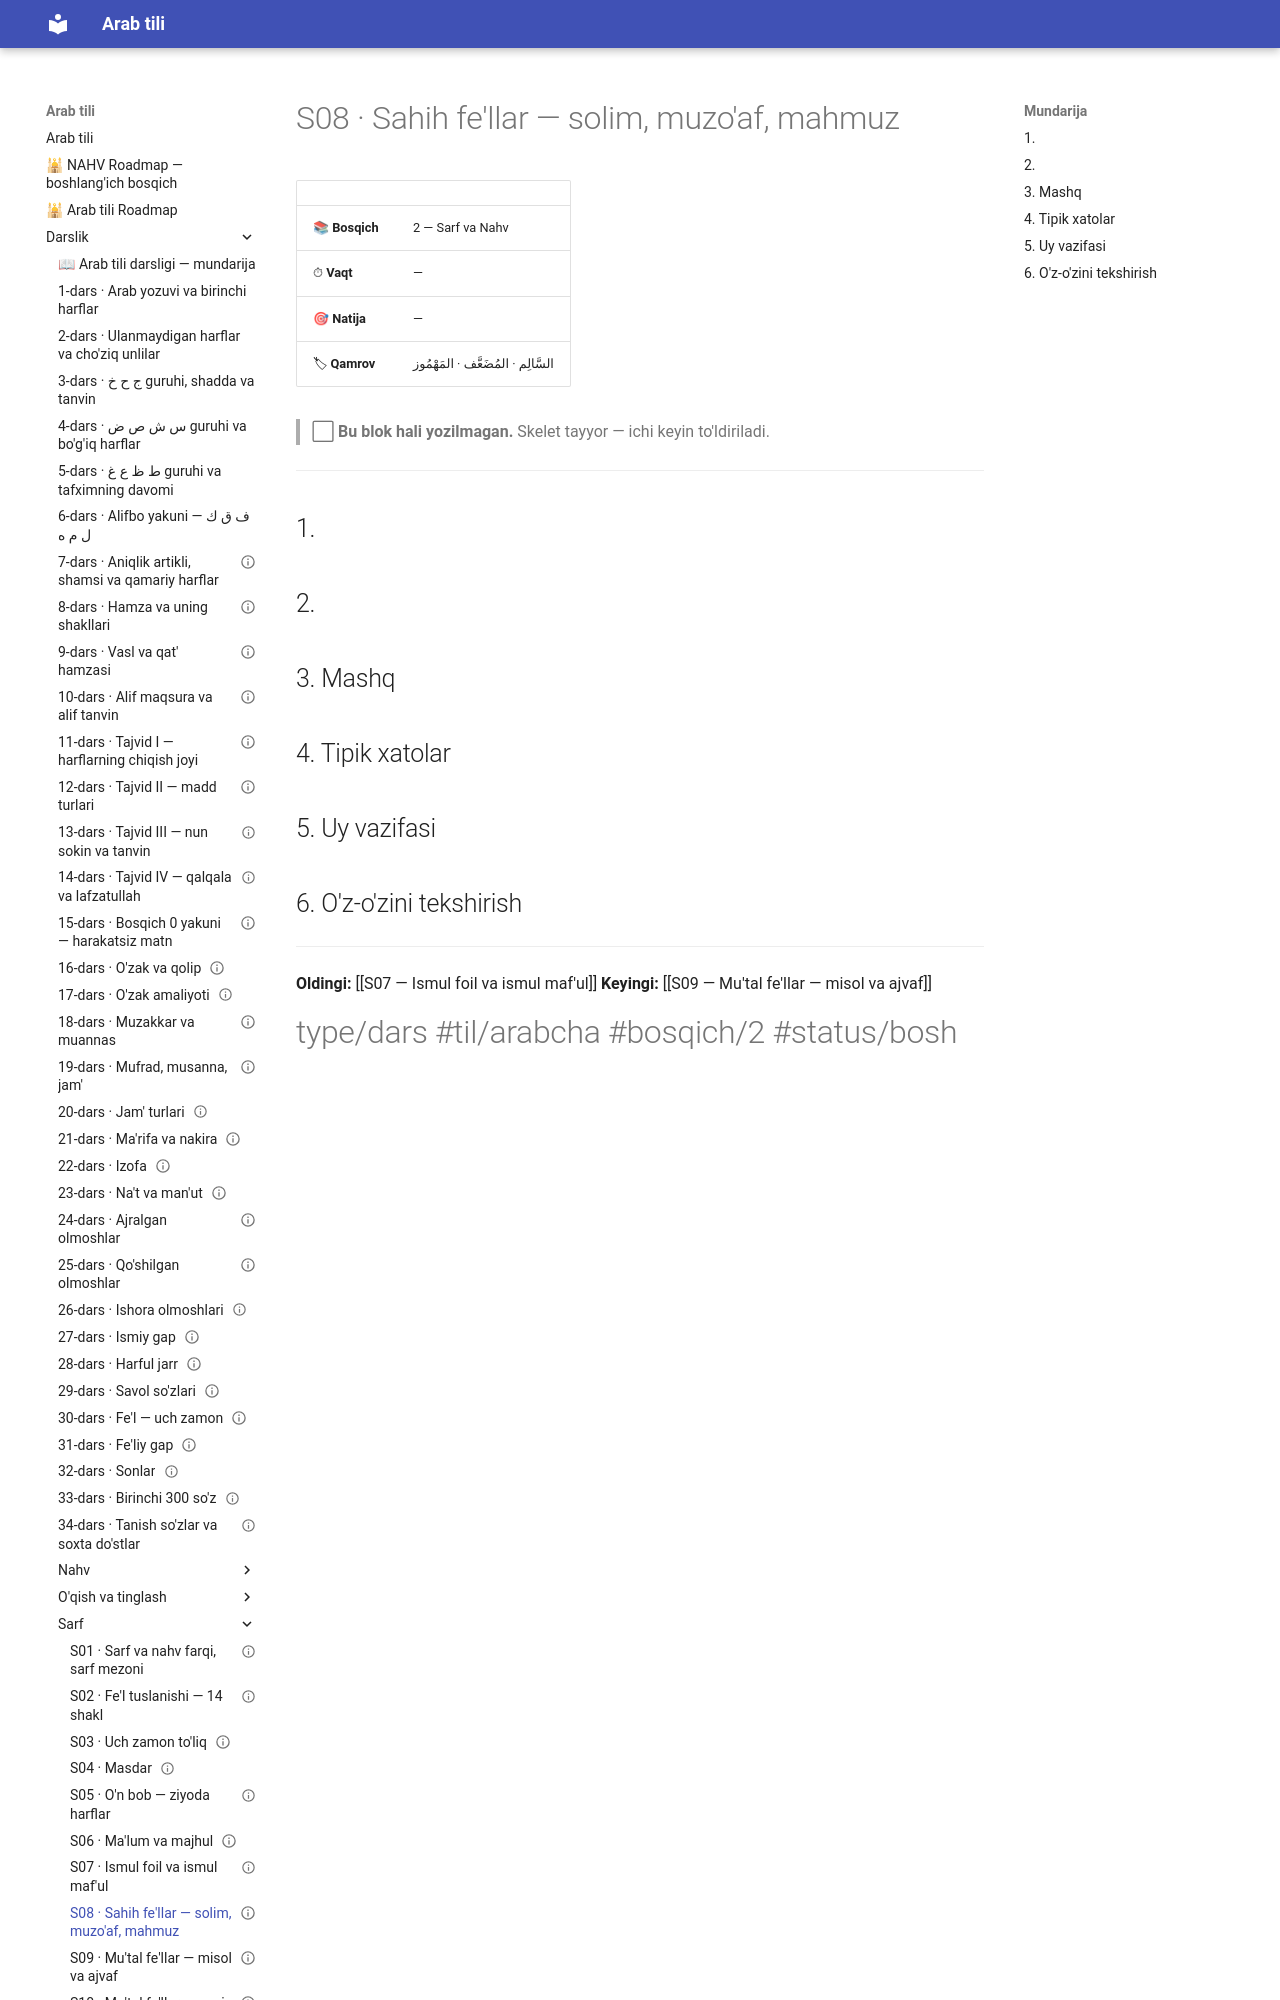

repository: AbdullohFlutterDeveloper/arab-tili-sayt · page: Darslik/Sarf/S08 — Sahih fe'llar — solim, muzo'af, mahmuz/index.html · generator: mkdocs

---
cssclasses:
  - arabcha
status: bo'sh
---

# S08 · Sahih fe'llar — solim, muzo'af, mahmuz

| | |
|---|---|
| 📚 **Bosqich** | 2 — Sarf va Nahv |
| ⏱ **Vaqt** | — |
| 🎯 **Natija** | — |
| 🏷 **Qamrov** | <span class="ar">السَّالِم · المُضَعَّف · المَهْمُوز</span> |

> ⬜ **Bu blok hali yozilmagan.** Skelet tayyor — ichi keyin to'ldiriladi.

---

## 1. 

## 2. 

## 3. Mashq

## 4. Tipik xatolar

## 5. Uy vazifasi
